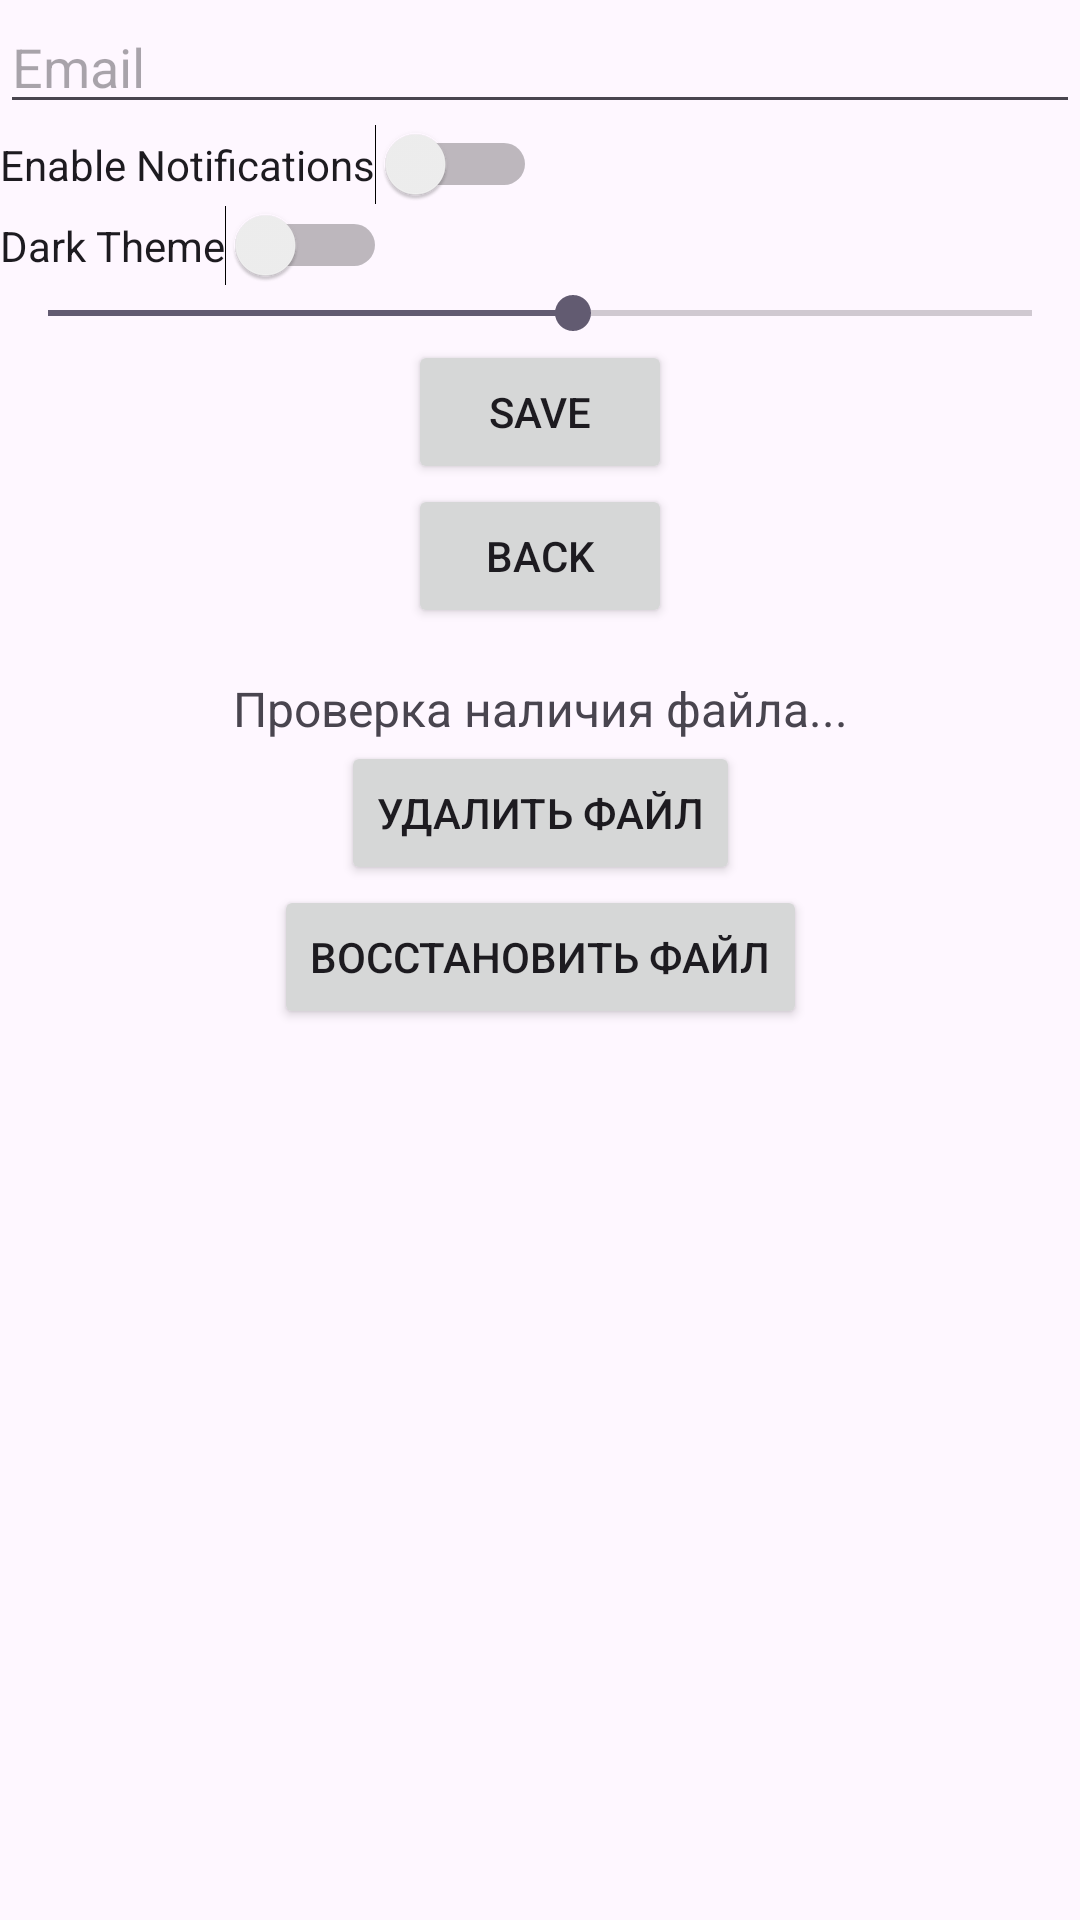

Here is an Android app screen rendered from its layout file. Give the layout XML and the strings, colors and styles it references.
<!-- AndroidManifest.xml: application theme Theme.Gameofthrones -->
<!-- res/layout/fragment_settings.xml -->
<?xml version="1.0" encoding="utf-8"?>
<androidx.constraintlayout.widget.ConstraintLayout xmlns:android="http://schemas.android.com/apk/res/android"
    xmlns:app="http://schemas.android.com/apk/res-auto"
    xmlns:tools="http://schemas.android.com/tools"
    android:layout_width="match_parent"
    android:layout_height="match_parent">

    <EditText
        android:id="@+id/editTextEmail"
        android:layout_width="match_parent"
        android:layout_height="wrap_content"
        android:hint="Email"
        android:inputType="textEmailAddress"
        app:layout_constraintStart_toStartOf="parent"
        app:layout_constraintTop_toTopOf="parent" />

    <Switch
        android:id="@+id/switchNotifications"
        android:layout_width="wrap_content"
        android:layout_height="wrap_content"
        android:text="Enable Notifications"
        app:layout_constraintStart_toStartOf="parent"
        app:layout_constraintTop_toBottomOf="@id/editTextEmail" />

    <Switch
        android:id="@+id/switchTheme"
        android:layout_width="wrap_content"
        android:layout_height="wrap_content"
        android:text="Dark Theme"
        app:layout_constraintStart_toStartOf="parent"
        app:layout_constraintTop_toBottomOf="@id/switchNotifications" />

    <SeekBar
        android:id="@+id/seekBarFontSize"
        android:layout_width="0dp"
        android:layout_height="wrap_content"
        android:max="30"
        android:progress="16"
        app:layout_constraintEnd_toEndOf="parent"
        app:layout_constraintHorizontal_bias="0.0"
        app:layout_constraintStart_toStartOf="parent"
        app:layout_constraintTop_toBottomOf="@id/switchTheme" />

    <Button
        android:id="@+id/buttonSave"
        android:layout_width="wrap_content"
        android:layout_height="wrap_content"
        android:text="Save"
        app:layout_constraintEnd_toEndOf="parent"
        app:layout_constraintStart_toStartOf="parent"
        app:layout_constraintTop_toBottomOf="@id/seekBarFontSize" />

    <Button
        android:id="@+id/buttonBack"
        android:layout_width="wrap_content"
        android:layout_height="wrap_content"
        android:text="Back"
        app:layout_constraintEnd_toEndOf="parent"
        app:layout_constraintStart_toStartOf="parent"
        app:layout_constraintTop_toBottomOf="@id/buttonSave" />

    <TextView
        android:id="@+id/textFileStatus"
        android:layout_width="wrap_content"
        android:layout_height="wrap_content"
        android:paddingTop="16dp"
        android:text="Проверка наличия файла..."
        android:textSize="16sp"
        app:layout_constraintEnd_toEndOf="parent"
        app:layout_constraintStart_toStartOf="parent"
        app:layout_constraintTop_toBottomOf="@id/buttonBack" />

    <Button
        android:id="@+id/buttonDeleteFile"
        android:layout_width="wrap_content"
        android:layout_height="wrap_content"
        android:text="Удалить файл"
        app:layout_constraintEnd_toEndOf="parent"
        app:layout_constraintStart_toStartOf="parent"
        app:layout_constraintTop_toBottomOf="@id/textFileStatus" />

    <Button
        android:id="@+id/buttonRestoreFile"
        android:layout_width="wrap_content"
        android:layout_height="wrap_content"
        android:text="Восстановить файл"
        app:layout_constraintTop_toBottomOf="@id/buttonDeleteFile"
        app:layout_constraintStart_toStartOf="parent"
        app:layout_constraintEnd_toEndOf="parent" />

</androidx.constraintlayout.widget.ConstraintLayout>
<!-- resources referenced by this layout -->
<resources>
  <style name="Theme.Gameofthrones" parent="Base.Theme.Gameofthrones" />
  <style name="Base.Theme.Gameofthrones" parent="Theme.Material3.DayNight.NoActionBar">
          
          
      </style>
</resources>
